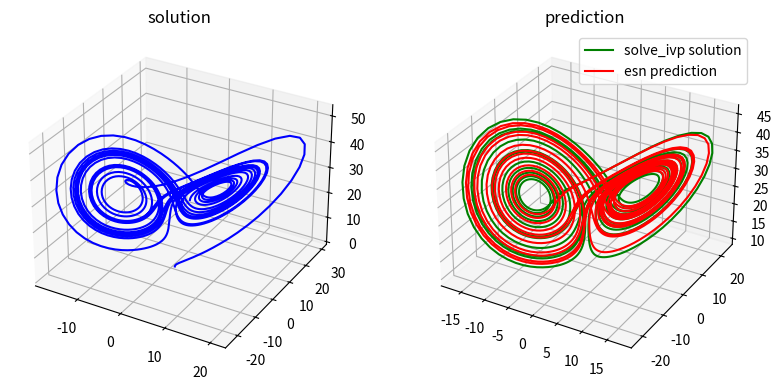
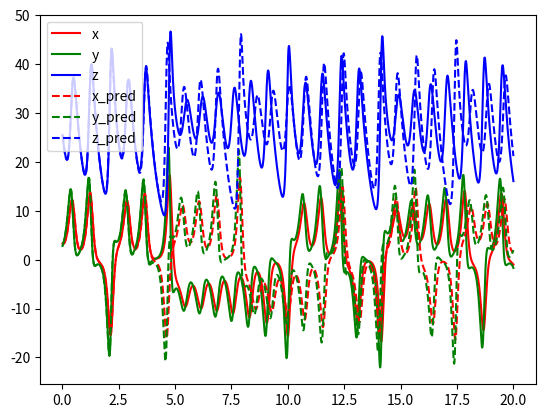

Python code for these plots, in order:
import numpy as np
from scipy.integrate import solve_ivp
import matplotlib.pyplot as plt

#reservoir size
n = 100

#timedomain
tmax = 20

#values of numbers of washout-, training -and prediction phase
washout = 500
training = 1000
prediction_time = 20 #time unit

#leaking rate
l = 0.9

#spectral radius of W_r
lmd = 10

#density of W_r
density = 0.1

# activation function
def act(x):
    return np.tanh(x)

#function that creates a random adjacency matrix W_r with spectral radius less than lmd
def random_adjacency_matrix(n, p):
    # matrix = np.random.choice([-1, 0, 1], size=(n, n), p=[0, 0.9, 0.1])
    matrix = np.random.uniform(-1, 1, size=(n, n))

    # No vertex connects to itself
    for i in range(n):
        matrix[i][i] = 0

    for i in range(n):
        for j in range(n):
            if np.random.random() < 1 - p:
                matrix[j][i] = 0
            matrix[i][j] = matrix[j][i]

    # If i is connected to j, j is connected to i
    # for i in range(n):
    #     for j in range(n):
    #         if np.abs(matrix[j][i]) == 1 or np.abs(matrix[i][j]) == 1:
    #             if (i+j % 2) == 0:
    #                 matrix[i][j], matrix[j, i] = 1, 1
    #             else:
    #                 matrix[i][j], matrix[j, i] = -1, -1
    #         else:
    #             matrix[i][j] = matrix[j][i]

    # matrix = np.reshape(matrix, (n,n))


    # set spectral radius to a constant near 1, less than 1 ensures the echo state property
    matrix = (lmd / np.max(np.real(np.linalg.eigvals(matrix)))) * matrix
    return matrix


#definition of the lorenz system
def lorenz(t, xyz, a, b, c):
    x = xyz
    dxdt = np.empty(3)
    dxdt[0] = a * (x[1] - x[0])
    dxdt[1] = x[0] * (b - x[2]) - x[1]
    dxdt[2] = x[0] * x[1] - c * x[2]
    return dxdt

#lorenz system parameters
a, b, c = 10.0, 30.0, 2

#initial value
x0 = np.array([1.0, 0.0, 0.0])

# computation of stepsizes
steps = washout + training
prediction = int((steps / tmax) * prediction_time)

#timeaxis
t = np.linspace(0, tmax, steps)

#data creation
sol = solve_ivp(lorenz, (0, tmax), x0, method='RK45', t_eval=t, args=(a, b, c))
time = np.array(sol.t)
data = np.array(sol.y)
x, y, z = data

#plot of the lorenz attractor
fig = plt.figure('lorenz system prediction', figsize=plt.figaspect(0.5))
# manager =  plt.get_current_fig_manager()
ax = fig.add_subplot(1, 2, 1, projection='3d')

ax.plot3D(*data, 'blue')
ax.set_title('solution')

#extend solution
xnew = data[:, -1]

t = np.linspace(0, prediction_time, prediction + 1)
sol = solve_ivp(lorenz, (0, prediction_time), xnew, method='RK45', t_eval=t, args=(a, b, c))

time = np.array(sol.t)[1:]
coo = np.array(sol.y)[:, 1:]

#plot of the extended solution
ax = fig.add_subplot(1, 2, 2, projection='3d')
ax.set_title('prediction')
ax.plot3D(*coo, 'green', label='solve_ivp solution')


#implementation of the echo state network
error = 101
X_pred = 0
count = 0

# Due to the random choice of the matrices, the prediction in the "far" future fails more often,
# so the whole ESN is implemented in a while loop that checks for the error.
while error > 100 and count < 100:
    count += 1

    #initial value of the reservoir
    r = np.zeros(n)

    #random (input-) matrix that maps the data for every timestep into the reservoir

    #Win = (np.random.rand(n, 3) - 0.5) * 2
    Win = np.random.uniform(-0.1, 0.1, size=(n, 3))
    #Win = np.array([np.identity(3) for i in range(n // 3)]).reshape((n, 3))
    for i in range(n):
        for j in range(3):
            if np.random.random() < 2/3:
                Win[i][j] = 0

    #random adjacency matrix which connects some of the "reservoir points"
    W_r = random_adjacency_matrix(n, density)

    for k in range(washout):
        r = (1 - l) * r + l * act(Win @ data[:, k] + W_r @ r)

    #creates matrix of reservoir states in training phase
    X = []
    print('Computing reservoir states in training phase...')
    perc = 0

    for k in range(washout, steps):
        if ((k - washout) * 100) // training  > perc:
            perc += 1
            if perc % 10 == 0:
                print(f"{perc // 10}", sep='', end='', flush=True)
            else:
                print("▮", sep='', end='', flush=True)
            if perc == 99:
                print('')

        X.append(r)
        r = (1 - l) * r + l * act(Win @ data[:, k] + W_r @ r)
    print('Completed.')

    X = np.array(X).T

    #matrix of solutions in training phase
    Xtarget = data[:, washout:steps]

    #computation of the output matrix via ridge regression with regularization term beta (worse than numpy)
    # beta = 1e-12
    # Wout = Xtarget @ X.T @ np.linalg.inv(X @ X.T + beta * np.identity(n))

    # computation of the output matrix via numpy least squares
    Wout = np.linalg.lstsq(X.T, Xtarget.T, rcond=None)[0]
    Wout = Wout.T

    #print(np.linalg.norm(Wout @ X - Xtarget))
    print('Generating prediction...')

    R = []
    perc = 0
    for k in range(prediction):
        if (k * 100) // prediction  > perc:
            perc += 1
            if perc % 10 == 0:
                print(f"{perc // 10}", sep='', end='', flush=True)
            else:
                print("▮", sep='', end='', flush=True)
            if perc == 99:
                print('')

        # r = (1 - l) * r + l * act(Win @ data[:, k] + W_r @ r)
        #print(data[:, k], Wout @ r)
        R.append(r)
        r = (1 - l) * r + l * act(Win @ (Wout @ r) + W_r @ r)
        #print(Wout @ r)

    print('Prediction completed.')


    R = np.array(R).T

    X_pred = Wout @ R

    error = max(np.linalg.norm(X_pred, axis=0))

print(f'Number of tries: {count}')


# Data for a three-dimensional line
xline = X_pred[0]
yline = X_pred[1]
zline = X_pred[2]

#plot of the lorenz system prediction
ax.plot3D(xline, yline, zline, 'red', label='esn prediction')

plt.legend()

plt.figure('individual trajectories')

plt.plot(time, coo[0], color='r', label='x')
plt.plot(time, coo[1], color='g', label='y')
plt.plot(time, coo[2], color='b', label='z')

plt.plot(time, xline, 'r--', label='x_pred', )
plt.plot(time, yline, 'g--', label='y_pred')
plt.plot(time, zline, 'b--', label='z_pred')

plt.legend()

plt.show()
